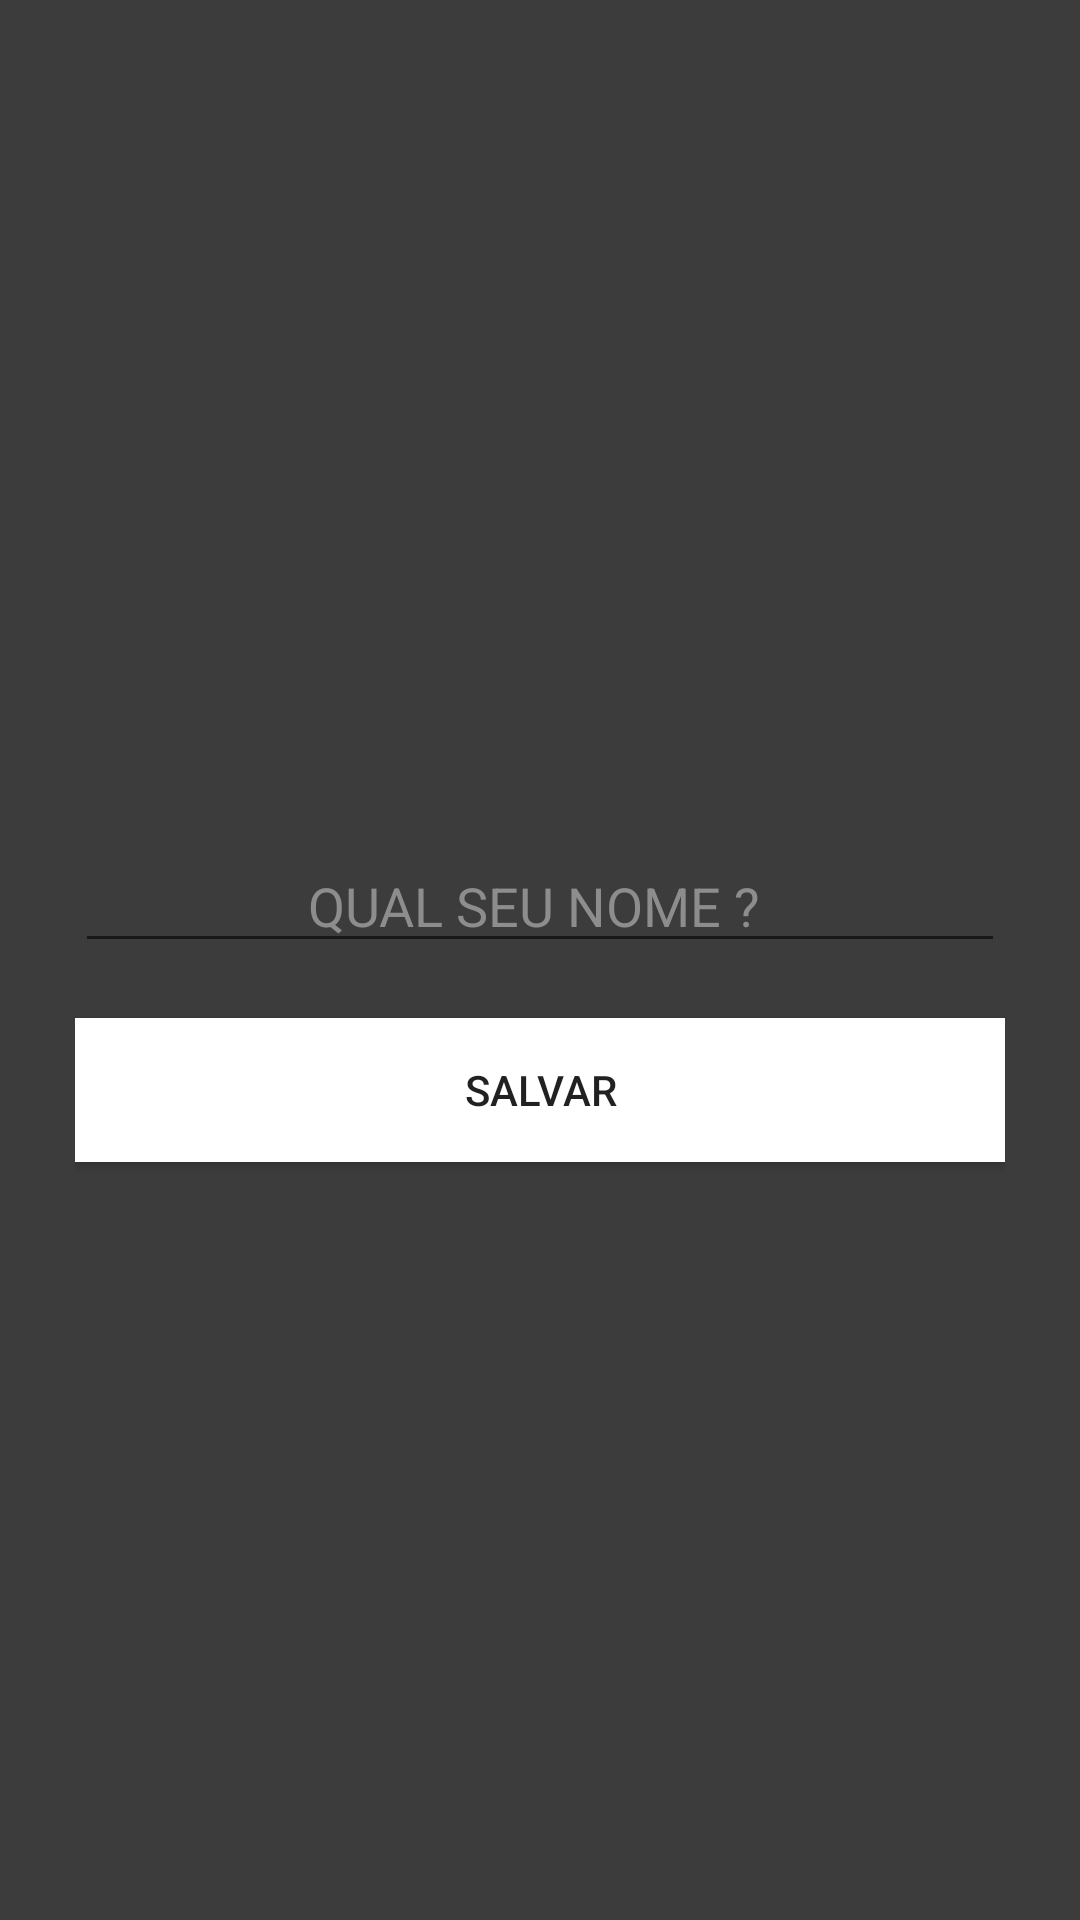

Here is an Android app screen rendered from its layout file. Give the layout XML and the strings, colors and styles it references.
<!-- AndroidManifest.xml: activity theme NepoStyle.Fullscreen -->
<!-- res/layout/activity_main.xml -->
<?xml version="1.0" encoding="utf-8"?>
<androidx.constraintlayout.widget.ConstraintLayout
        android:id="@+id/myConstraintLayout"
        xmlns:android="http://schemas.android.com/apk/res/android"
        xmlns:tools="http://schemas.android.com/tools"
        xmlns:app="http://schemas.android.com/apk/res-auto"
        android:layout_width="match_parent"
        android:layout_height="match_parent"
        tools:context=".ui.main.MainActivity"
        android:background="#3C3C3C"
        android:padding="25dp">

    <ImageView
            android:id="@+id/imgView"
            android:layout_width="250dp"
            android:layout_height="250dp"
            android:src="@drawable/ic_happy"
            app:layout_constraintTop_toTopOf="parent"
            app:layout_constraintLeft_toLeftOf="parent"
            app:layout_constraintRight_toRightOf="parent"
    />

    <EditText
            android:id="@+id/edt_nome"
            android:layout_width="0dp"
            android:layout_height="wrap_content"
            android:hint="QUAL SEU NOME ? "
            android:textColor="#FFFFFF"
            android:textColorHint="#8D8D8D"
            android:textAlignment="center"
            app:layout_constraintLeft_toLeftOf="parent"
            app:layout_constraintRight_toRightOf="parent"
            app:layout_constraintBottom_toBottomOf="parent" android:layout_marginBottom="300dp"
            app:layout_constraintHorizontal_bias="0.0" android:layout_marginTop="8dp"
            app:layout_constraintTop_toBottomOf="@+id/imgView" app:layout_constraintVertical_bias="0.359"/>

    <Button
            android:id="@+id/btn_salvar"
            android:layout_width="0dp"
            android:layout_height="wrap_content"

            android:text="SALVAR"

            android:background="#fff"
            android:shadowColor="@color/colorAccent"
            app:layout_constraintTop_toBottomOf="@id/edt_nome"
            app:layout_constraintLeft_toLeftOf="parent"
            app:layout_constraintRight_toRightOf="parent"
            app:layout_constraintBottom_toBottomOf="parent"
            app:layout_constraintHorizontal_bias="0.0"
            app:layout_constraintVertical_bias="0.074"/>

</androidx.constraintlayout.widget.ConstraintLayout>
<!-- resources referenced by this layout -->
<resources>
  <color name="colorAccent">#D81B60</color>
  <style name="NepoStyle.Fullscreen" parent="@style/Theme.AppCompat.Light">
          <item name="windowNoTitle">true</item>
          <item name="windowActionBar">false</item>
          <item name="android:windowFullscreen">true</item>
      </style>
</resources>
